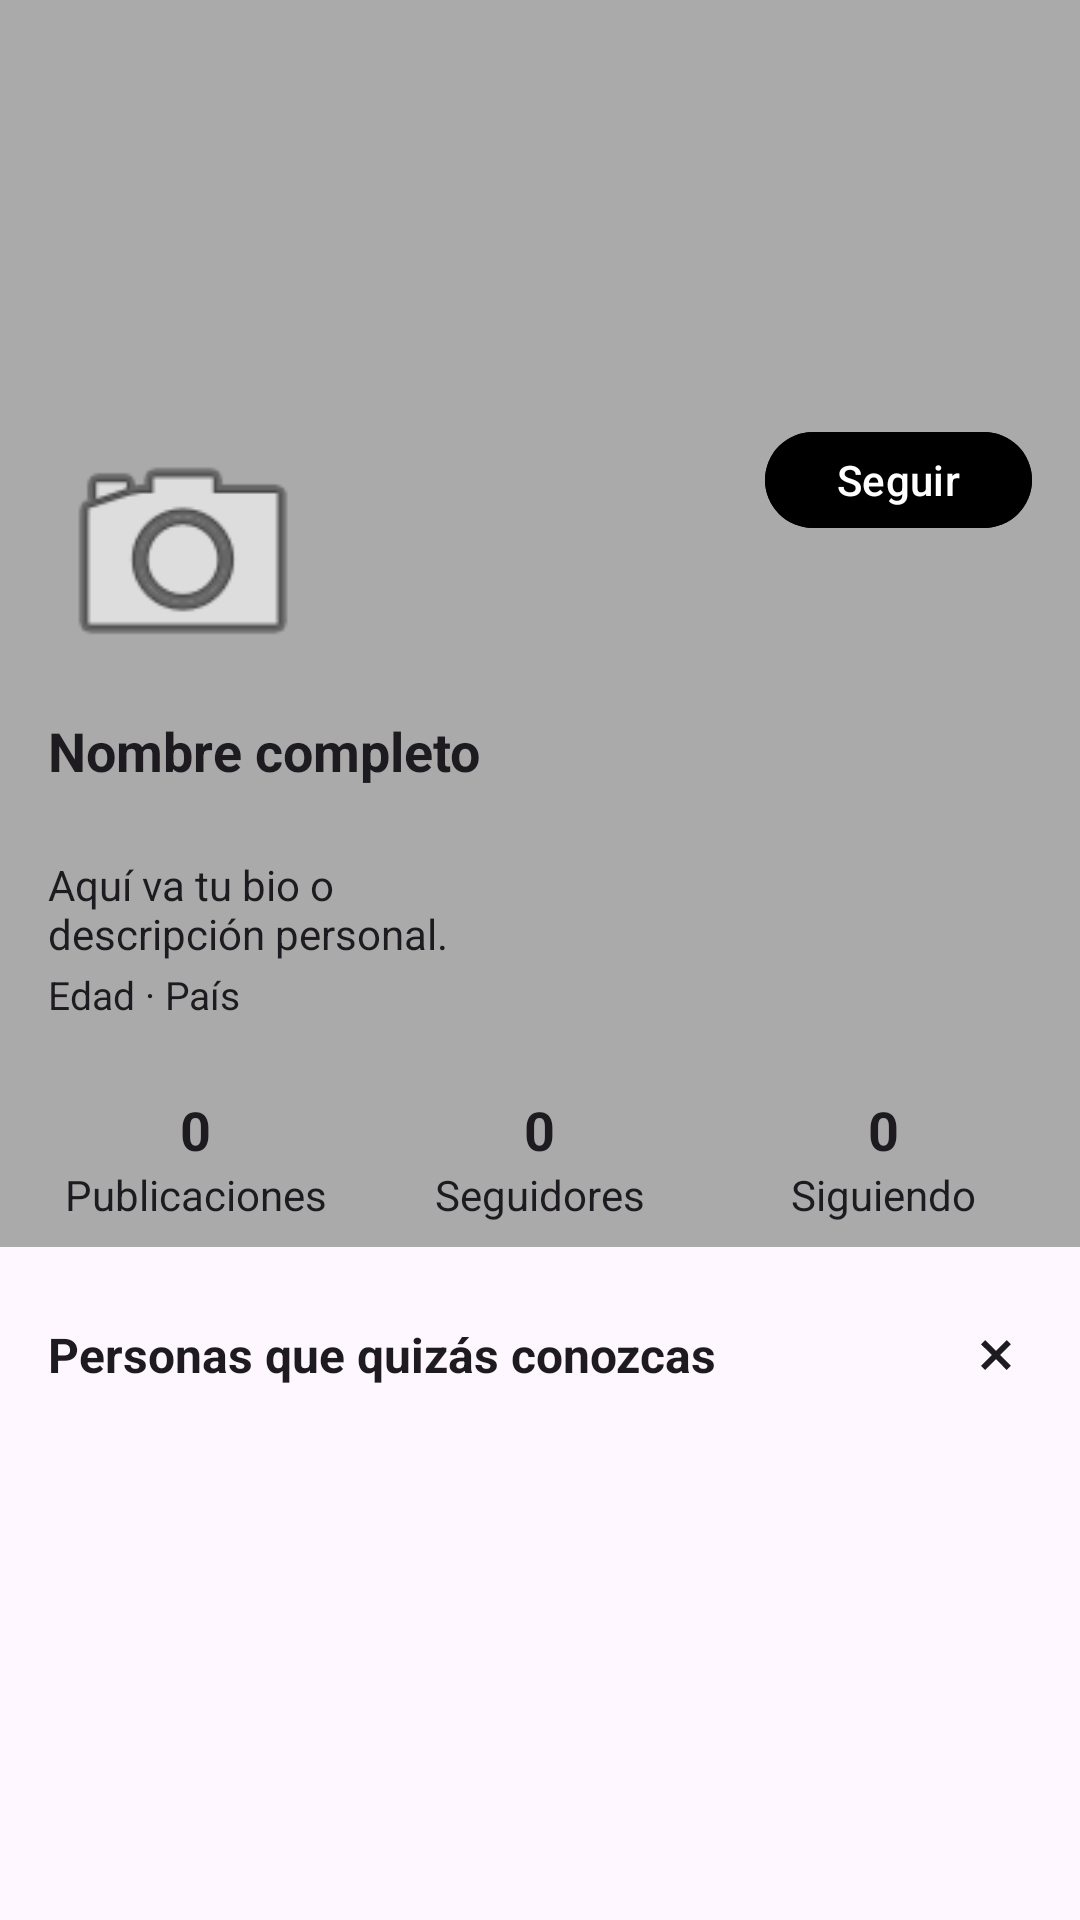

Produce the Android XML layout that renders to this screen, including the resource entries it uses.
<!-- AndroidManifest.xml: application theme Theme.Buzzup -->
<!-- res/layout/activity_perfil_usuario.xml -->
<?xml version="1.0" encoding="utf-8"?>
<androidx.constraintlayout.widget.ConstraintLayout
    xmlns:android="http://schemas.android.com/apk/res/android"
    xmlns:app="http://schemas.android.com/apk/res-auto"
    android:layout_width="match_parent"
    android:layout_height="match_parent">

    
    <ImageView
        android:id="@+id/backgroundImage"
        android:layout_width="0dp"
        android:layout_height="0dp"
        android:scaleType="centerCrop"
        android:background="@android:color/darker_gray"
        app:layout_constraintTop_toTopOf="parent"
        app:layout_constraintStart_toStartOf="parent"
        app:layout_constraintEnd_toEndOf="parent"
        app:layout_constraintBottom_toBottomOf="@id/statsLayout"/>

    
    <ImageButton
        android:id="@+id/btnBack"
        android:layout_width="36dp"
        android:layout_height="36dp"
        android:layout_margin="16dp"
        android:background="?attr/selectableItemBackgroundBorderless"
        android:src="@drawable/ic_arrow_back"
        android:contentDescription="Volver"
        app:tint="?attr/colorOnBackground"
        app:layout_constraintTop_toTopOf="parent"
        app:layout_constraintStart_toStartOf="parent"/>

    
    <ImageButton
        android:id="@+id/btnSettings"
        android:layout_width="30dp"
        android:layout_height="wrap_content"
        android:background="?attr/selectableItemBackgroundBorderless"
        android:src="@drawable/ic_dot_menu"
        android:contentDescription="Configuración"
        app:tint="?attr/colorOnBackground"
        app:layout_constraintTop_toTopOf="parent"
        app:layout_constraintEnd_toEndOf="parent"
        android:layout_margin="16dp" />
    
    <ImageView
        android:id="@+id/profileImage"
        android:layout_width="90dp"
        android:layout_height="90dp"
        android:layout_marginTop="140dp"
        android:layout_marginStart="16dp"
        android:scaleType="centerCrop"
        android:src="@android:drawable/ic_menu_camera"
        app:layout_constraintTop_toTopOf="parent"
        app:layout_constraintStart_toStartOf="parent" />

    
    <com.google.android.material.button.MaterialButton
        android:id="@+id/btnFollow"
        android:layout_width="wrap_content"
        android:layout_height="40dp"
        android:text="Seguir"
        android:textAllCaps="false"
        android:textSize="14sp"
        android:backgroundTint="?attr/colorPrimary"
        android:textColor="?attr/colorOnPrimary"
        app:cornerRadius="16dp"
        app:strokeWidth="0dp"
        app:iconPadding="0dp"
        app:layout_constraintTop_toTopOf="@id/profileImage"
        app:layout_constraintEnd_toEndOf="parent"
        android:layout_marginEnd="16dp" />

    
    <TextView
        android:id="@+id/fullName"
        android:layout_width="0dp"
        android:layout_height="wrap_content"
        android:text="Nombre completo"
        android:textStyle="bold"
        android:textSize="18sp"
        android:textColor="?attr/colorOnBackground"
        app:layout_constraintTop_toBottomOf="@id/profileImage"
        app:layout_constraintStart_toStartOf="@id/profileImage"
        android:layout_marginTop="8dp" />

    
    <TextView
        android:id="@+id/username"
        android:layout_width="0dp"
        android:layout_height="wrap_content"
        android:textSize="14sp"
        android:textColor="?attr/colorOnBackground"
        app:layout_constraintTop_toBottomOf="@id/fullName"
        app:layout_constraintStart_toStartOf="@id/fullName"
        app:layout_constraintEnd_toEndOf="@id/fullName"
        android:layout_marginTop="2dp" />

    
    <TextView
        android:id="@+id/bio"
        android:layout_width="0dp"
        android:layout_height="wrap_content"
        android:text="Aquí va tu bio o descripción personal."
        android:textSize="14sp"
        android:textColor="?attr/colorOnBackground"
        app:layout_constraintTop_toBottomOf="@id/username"
        app:layout_constraintStart_toStartOf="@id/fullName"
        app:layout_constraintEnd_toEndOf="@id/fullName"
        android:layout_marginTop="2dp" />

    
    <TextView
        android:id="@+id/ageCountry"
        android:layout_width="wrap_content"
        android:layout_height="wrap_content"
        android:text="Edad · País"
        android:textSize="13sp"
        android:textColor="?attr/colorOnBackground"
        app:layout_constraintTop_toBottomOf="@id/bio"
        app:layout_constraintStart_toStartOf="@id/bio"
        android:layout_marginTop="2dp" />

    
    <LinearLayout
        android:id="@+id/statsLayout"
        android:layout_width="0dp"
        android:layout_height="wrap_content"
        android:orientation="horizontal"
        android:gravity="center"
        android:padding="8dp"
        app:layout_constraintTop_toBottomOf="@id/ageCountry"
        app:layout_constraintStart_toStartOf="parent"
        app:layout_constraintEnd_toEndOf="parent"
        android:layout_marginTop="16dp">

        
        <LinearLayout
            android:layout_width="0dp"
            android:layout_height="wrap_content"
            android:layout_weight="1"
            android:orientation="vertical"
            android:gravity="center">

            <TextView
                android:id="@+id/postsCount"
                android:layout_width="wrap_content"
                android:layout_height="wrap_content"
                android:text="0"
                android:textColor="?attr/colorOnBackground"
                android:textSize="18sp"
                android:textStyle="bold" />

            <TextView
                android:layout_width="wrap_content"
                android:layout_height="wrap_content"
                android:text="Publicaciones"
                android:textColor="?attr/colorOnBackground"
                android:textSize="14sp" />
        </LinearLayout>

        
        <LinearLayout
            android:layout_width="0dp"
            android:layout_height="wrap_content"
            android:layout_weight="1"
            android:orientation="vertical"
            android:gravity="center">

            <TextView
                android:id="@+id/followersCount"
                android:layout_width="wrap_content"
                android:layout_height="wrap_content"
                android:text="0"
                android:textColor="?attr/colorOnBackground"
                android:textSize="18sp"
                android:textStyle="bold" />

            <TextView
                android:layout_width="wrap_content"
                android:layout_height="wrap_content"
                android:text="Seguidores"
                android:textColor="?attr/colorOnBackground"
                android:textSize="14sp" />
        </LinearLayout>

        
        <LinearLayout
            android:layout_width="0dp"
            android:layout_height="wrap_content"
            android:layout_weight="1"
            android:orientation="vertical"
            android:gravity="center">

            <TextView
                android:id="@+id/followingCount"
                android:layout_width="wrap_content"
                android:layout_height="wrap_content"
                android:text="0"
                android:textColor="?attr/colorOnBackground"
                android:textSize="18sp"
                android:textStyle="bold" />

            <TextView
                android:layout_width="wrap_content"
                android:layout_height="wrap_content"
                android:text="Siguiendo"
                android:textColor="?attr/colorOnBackground"
                android:textSize="14sp" />
        </LinearLayout>

    </LinearLayout>

    
    <LinearLayout
        android:id="@+id/layoutSuggestionsHeader"
        android:layout_width="0dp"
        android:layout_height="wrap_content"
        android:orientation="horizontal"
        android:gravity="center_vertical"
        app:layout_constraintTop_toBottomOf="@id/statsLayout"
        app:layout_constraintStart_toStartOf="parent"
        app:layout_constraintEnd_toEndOf="parent"
        android:layout_marginTop="24dp"
        android:paddingEnd="16dp"
        android:paddingStart="16dp">

        <TextView
            android:id="@+id/suggestionsTitle"
            android:layout_width="0dp"
            android:layout_height="wrap_content"
            android:text="Personas que quizás conozcas"
            android:textStyle="bold"
            android:textSize="16sp"
            android:textColor="?attr/colorOnBackground"
            android:layout_weight="1"/>

        <ImageButton
            android:id="@+id/btnCloseSuggestions"
            android:layout_width="wrap_content"
            android:layout_height="wrap_content"
            android:src="@drawable/ic_close"
            android:background="?attr/selectableItemBackgroundBorderless"
            android:contentDescription="Cerrar"
            app:tint="?attr/colorOnBackground"/>
    </LinearLayout>

    
    <TextView
        android:id="@+id/tvShowSuggestions"
        android:layout_width="wrap_content"
        android:layout_height="wrap_content"
        android:text="Mostrar sugerencias"
        android:textColor="?attr/colorPrimary"
        android:textSize="14sp"
        android:fontFamily="sans-serif-medium"
        android:letterSpacing="0.02"
        android:padding="12dp"
        android:background="?attr/selectableItemBackgroundBorderless"
        android:visibility="gone"
        app:layout_constraintTop_toBottomOf="@id/statsLayout"
        app:layout_constraintStart_toStartOf="parent"
        app:layout_constraintEnd_toEndOf="parent" />

    
    <androidx.recyclerview.widget.RecyclerView
        android:id="@+id/recyclerSuggestions"
        android:layout_width="0dp"
        android:layout_height="wrap_content"
        android:overScrollMode="never"
        android:clipToPadding="false"
        app:layoutManager="androidx.recyclerview.widget.LinearLayoutManager"
        app:layout_constraintTop_toBottomOf="@id/layoutSuggestionsHeader"
        app:layout_constraintStart_toStartOf="parent"
        app:layout_constraintEnd_toEndOf="parent"
        android:paddingStart="8dp"
        android:paddingEnd="8dp"
        android:layout_marginTop="8dp"
        android:layout_marginBottom="16dp"/>
</androidx.constraintlayout.widget.ConstraintLayout>
<!-- resources referenced by this layout -->
<resources>
  <!-- drawable ic_close (drawable) -->
  <vector xmlns:android="http://schemas.android.com/apk/res/android"
      android:height="24dp"
      android:tint="#000000"
      android:viewportHeight="960"
      android:viewportWidth="960"
      android:width="24dp">
  
      <path
          android:fillColor="@android:color/white"
          android:pathData="M336,680L280,624L424,480L280,337L336,281L480,425L623,281L679,337L535,480L679,624L623,680L480,536L336,680Z"/>
  </vector>
  <style name="Theme.Buzzup" parent="Theme.Material3.DayNight.NoActionBar">
          <item name="colorPrimary">@color/black</item>
          <item name="colorPrimaryVariant">@color/gray</item>
          <item name="colorOnPrimary">@color/white</item>
          <item name="android:windowBackground">@drawable/splash_background</item>
          <item name="colorSecondary">@color/teal_200</item>
          <item name="colorOnSecondary">@color/black</item>
          <item name="android:statusBarColor">?attr/colorPrimaryVariant</item>
      </style>
  <color name="black">#FF000000</color>
  <color name="gray">#808080</color>
  <color name="white">#FFFFFFFF</color>
  <!-- drawable splash_background (drawable) -->
  <?xml version="1.0" encoding="utf-8"?>
  <layer-list xmlns:android="http://schemas.android.com/apk/res/android">
      <item android:drawable="?attr/colorSurface" />
  </layer-list>
  <color name="teal_200">#FF03DAC5</color>
</resources>
